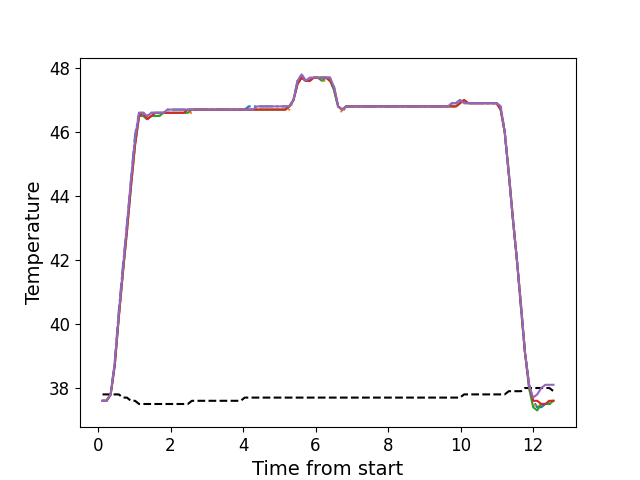

The data file committed next to this chart (first rows):
, times, neutral, z1, z2, z3, z4, z5
0, 0.1236, 37.8, 37.6, 37.6, 37.6, 37.6, 37.6
1, 0.2352, 37.8, 37.6, 37.6, 37.6, 37.6, 37.6
2, 0.3474, 37.8, 37.8, 37.8, 37.8, 37.8, 37.8
3, 0.46, 37.8, 38.8, 38.7, 38.7, 38.7, 38.8
4, 0.571, 37.8, 40.4, 40.2, 40.2, 40.2, 40.3
5, 0.6846, 37.7, 41.8, 41.6, 41.6, 41.6, 41.7
6, 0.7962, 37.7, 43.1, 42.9, 42.9, 42.9, 43.1
7, 0.9079, 37.6, 44.5, 44.3, 44.3, 44.3, 44.5
8, 1.02, 37.6, 45.9, 45.6, 45.6, 45.6, 45.8
9, 1.132, 37.5, 46.6, 46.5, 46.5, 46.5, 46.6
10, 1.244, 37.5, 46.6, 46.5, 46.5, 46.6, 46.6
11, 1.356, 37.5, 46.5, 46.4, 46.4, 46.4, 46.5
12, 1.469, 37.5, 46.6, 46.5, 46.5, 46.5, 46.6
13, 1.58, 37.5, 46.6, 46.6, 46.5, 46.6, 46.6
14, 1.692, 37.5, 46.6, 46.5, 46.5, 46.6, 46.6
15, 1.804, 37.5, 46.6, 46.6, 46.6, 46.6, 46.6
16, 1.917, 37.5, 46.7, 46.6, 46.6, 46.6, 46.7
17, 2.029, 37.5, 46.7, 46.6, 46.6, 46.6, 46.7
18, 2.141, 37.5, 46.7, 46.6, 46.6, 46.6, 46.7
19, 2.253, 37.5, 46.7, 46.6, 46.6, 46.6, 46.7
20, 2.365, 37.5, 46.7, 46.6, 46.6, 46.6, 46.7
21, 2.477, 37.5, 46.7, 46.6, 46.6, 46.7, 46.7
22, 2.589, 37.6, 46.7, 46.6, 46.7, 46.7, 46.7
23, 2.701, 37.6, 46.7, 46.7, 46.7, 46.7, 46.7
24, 2.813, 37.6, 46.7, 46.7, 46.7, 46.7, 46.7
25, 2.925, 37.6, 46.7, 46.7, 46.7, 46.7, 46.7
26, 3.038, 37.6, 46.7, 46.7, 46.7, 46.7, 46.7
27, 3.149, 37.6, 46.7, 46.7, 46.7, 46.7, 46.7
28, 3.262, 37.6, 46.7, 46.7, 46.7, 46.7, 46.7
29, 3.374, 37.6, 46.7, 46.7, 46.7, 46.7, 46.7
30, 3.485, 37.6, 46.7, 46.7, 46.7, 46.7, 46.7
31, 3.598, 37.6, 46.7, 46.7, 46.7, 46.7, 46.7
32, 3.709, 37.6, 46.7, 46.7, 46.7, 46.7, 46.7
33, 3.822, 37.6, 46.7, 46.7, 46.7, 46.7, 46.7
34, 3.934, 37.6, 46.7, 46.7, 46.7, 46.7, 46.7
35, 4.045, 37.7, 46.7, 46.7, 46.7, 46.7, 46.7
36, 4.158, 37.7, 46.8, 46.7, 46.7, 46.7, 46.7
37, 4.27, 37.7, 46.8, 46.7, 46.7, 46.7, 46.7
38, 4.382, 37.7, 46.8, 46.7, 46.7, 46.7, 46.8
39, 4.494, 37.7, 46.8, 46.7, 46.7, 46.7, 46.8
40, 4.606, 37.7, 46.8, 46.7, 46.7, 46.7, 46.8
41, 4.719, 37.7, 46.8, 46.7, 46.7, 46.7, 46.8
42, 4.83, 37.7, 46.8, 46.7, 46.7, 46.7, 46.8
43, 4.942, 37.7, 46.8, 46.7, 46.7, 46.7, 46.8
44, 5.054, 37.7, 46.8, 46.7, 46.7, 46.7, 46.8
45, 5.167, 37.7, 46.8, 46.7, 46.7, 46.7, 46.8
46, 5.279, 37.7, 46.8, 46.7, 46.8, 46.8, 46.8
47, 5.391, 37.7, 47.0, 47.0, 47.0, 47.0, 47.0
48, 5.503, 37.7, 47.6, 47.5, 47.5, 47.5, 47.6
49, 5.615, 37.7, 47.8, 47.7, 47.7, 47.7, 47.8
50, 5.727, 37.7, 47.6, 47.6, 47.6, 47.6, 47.6
51, 5.839, 37.7, 47.6, 47.6, 47.6, 47.6, 47.7
52, 5.951, 37.7, 47.7, 47.7, 47.7, 47.7, 47.7
53, 6.063, 37.7, 47.7, 47.7, 47.7, 47.7, 47.7
54, 6.176, 37.7, 47.7, 47.6, 47.6, 47.7, 47.7
55, 6.287, 37.7, 47.7, 47.6, 47.7, 47.7, 47.7
56, 6.4, 37.7, 47.7, 47.6, 47.6, 47.6, 47.7
57, 6.512, 37.7, 47.3, 47.3, 47.3, 47.4, 47.4
58, 6.623, 37.7, 46.8, 46.8, 46.8, 46.8, 46.8
59, 6.736, 37.7, 46.7, 46.6, 46.7, 46.7, 46.7
... 52 more rows
